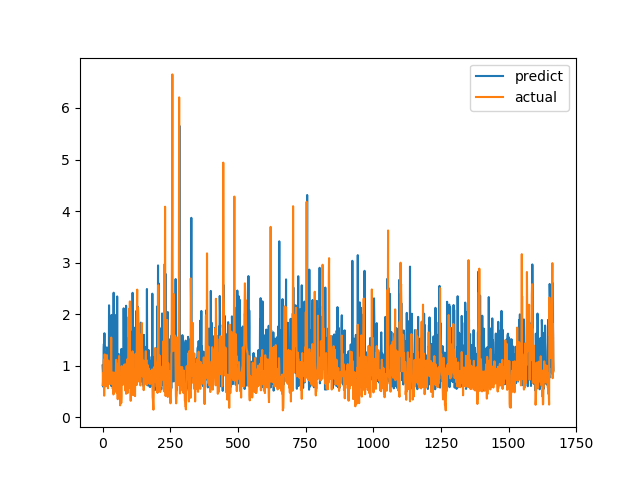

Source data for this figure (header and first rows):
predict, actual
1.004, 0.6238
0.9017, 0.6915
0.6265, 0.8558
0.5909, 0.7094
1.358, 1.015
1.423, 1.116
1.357, 0.4183
1.63, 1.002
1.303, 1.219
0.8554, 1.143
1.263, 0.6528
1.05, 0.6747
0.7069, 0.601
1.259, 0.6695
1.17, 0.6538
1.105, 0.7814
1.355, 1.206
1.263, 0.8469
1.203, 0.8286
0.925, 0.6482
1.056, 0.5624
1.164, 0.7183
1.231, 1.1
0.8992, 0.9542
2.172, 0.729
1.452, 0.6694
0.7718, 0.8631
0.7622, 0.6465
0.7336, 0.8223
1.684, 0.9236
0.993, 0.8301
1.139, 1.067
0.6069, 1.546
1.984, 0.6827
1.668, 0.6386
1.139, 0.6464
1.003, 0.6881
0.8496, 0.7274
0.5521, 0.65
0.6702, 0.8694
1.356, 0.4409
2.416, 0.4519
0.8454, 0.7575
1.858, 0.4952
1.805, 0.6851
0.7127, 0.7244
1.973, 0.8654
1.021, 0.74
1.711, 0.8071
0.7316, 0.8204
0.9632, 1.114
1.987, 1.109
1.202, 0.4751
0.7045, 1.039
2.344, 0.9458
0.975, 0.7878
0.7985, 0.3505
1.229, 0.9368
1.164, 0.9868
0.8179, 0.647
... 1,607 more rows
